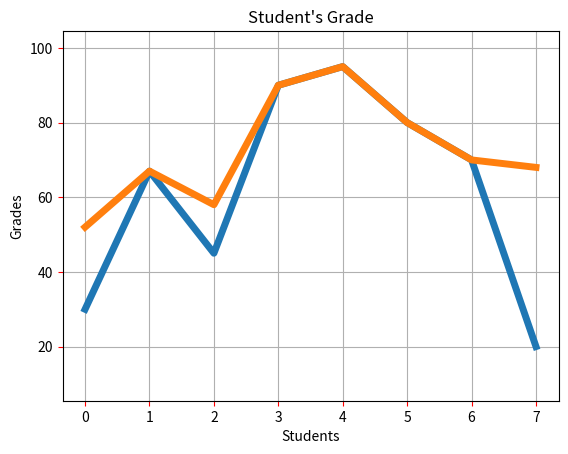

The matplotlib source for this figure:
import matplotlib.pyplot as plt
a=[30,67,45,90,95,80,70,20]
c=[a[0],a[2],a[6]]
b=[i*0.4+40 for i in c]
print("調整後成績：",b)
B=[52,67,58,90,95,80,70,68]



plt.plot(a,lw=5)
plt.plot(B,lw=5)
plt.plot(0,10,0,100)
plt.title("Student's Grade",fontsize=12)
plt.xlabel("Students",fontsize=10)
plt.ylabel("Grades",fontsize=10)
plt.tick_params(axis="both",labelsize=10,color="red")
plt.grid()
plt.show()